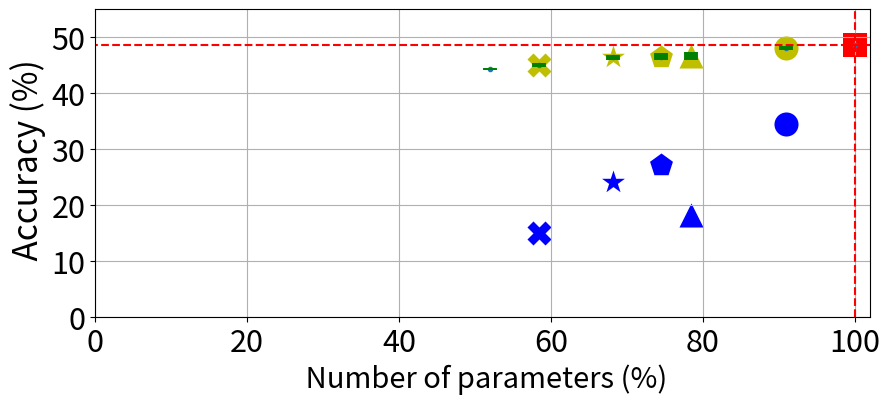

The matplotlib source for this figure:
# -*- coding: utf-8 -*-

import numpy as np
import matplotlib.pyplot as plt
import os

#%% DCASE dev, eva, ESC-50
fig = plt.figure(figsize=(10,4))


#y_75=[48.59,48.65,47.61,47.24,46.29,44.78,44.14]
x_75=[46246,42056,34461,36256,31496,27021,24056]
y_75=[48.58,48.056,46.54,46.67,46.41,44.96,44.32]
y_WF=[48.59,34.53,27.16,18.29,24.09,15.02,16.24]# without fine-tuning



y1=np.array(y_75)
y2=np.array(y_WF)
x1=np.array(x_75)
x1=x1*100/46246


s=300
l=0
#25%      
plt.scatter(x1[0], y1[0], c ="red", linewidths = l, marker ="s", s = s,label='Baseline')
plt.scatter(x1[1], y1[1], c ="y",linewidths = l, marker ="o", s = s,label='C1 (1.8%)')
plt.scatter(x1[2], y1[2], c ="y", linewidths = l, marker ="p", s = s, label='C2 (27.35%)')
plt.scatter(x1[3], y1[3], c ="y", linewidths = l, marker ="^", edgecolor ="green", s = s,label='C3 (2.2%)')
plt.scatter(x1[4], y1[4], c ="y", linewidths = l, marker ="*", edgecolor ="green", s =s,label='C1 + C2 (29.06%)')
# plt.scatter(x1[5], y1[5], c ="black", linewidths = 2, marker ="o", edgecolor ="green", s = 200,label='L1+L2+L5+L6 (26%)')
plt.scatter(x1[5], y1[5], c ="y", linewidths = l, marker ="X", edgecolor ="green", s = s,label='C2 + C3 (29.54%)')
plt.scatter(x1[6], y1[6], c ="y", linewidths = l, marker ="+", edgecolor ="green", s = s,label='C1 + C2 + C3 (31.24%)')


c=[0,0.37,0.67,0.67,0.40,0.35,0.13]

plt.errorbar(x1,y1,yerr=c,fmt='.',elinewidth=10,ecolor='g', barsabove=True)

plt.scatter(x1[1], y2[1], c ="b", linewidths = l, marker ="o", edgecolor ="b", s = s)
plt.scatter(x1[2], y2[2], c ="b", linewidths = l, marker ="p", edgecolor ="b", s = s)
plt.scatter(x1[3], y2[3], c ="b", linewidths = l, marker ="^", edgecolor ="b", s = s)
plt.scatter(x1[4], y2[4], c ="b", linewidths = l, marker ="*", edgecolor ="b", s =s)
# plt.scatter(x1[5], y1[5], c ="black", linewidths = 2, marker ="o", edgecolor ="green", s = 200,label='L1+L2+L5+L6 (26%)')
plt.scatter(x1[5], y2[5], c ="b", linewidths = l, marker ="X", edgecolor ="b", s = s)
plt.scatter(x1[6], y2[6], c ="b", linewidths = l, marker ="+", edgecolor ="b", s = s)






plt.plot([-5,102],[48.59,48.59],'r--')

plt.plot([100,100],[0,100],'r--')

plt.grid()

plt.yticks(fontsize=22)

plt.xticks(fontsize=22)
plt.ylim(0,55) #50%---40-52; 25...45---52
plt.xlim(0,102)

plt.xlabel(' Number of parameters (%)',fontsize=21)
plt.ylabel(' Accuracy (%)',fontsize=24)

